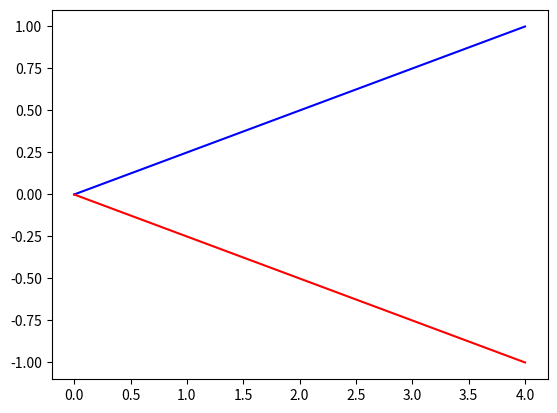

Reproduce this figure in Python.
import numpy as np
import matplotlib.pyplot as plt

# Vetor que receberá a transformação
vetor_re = np.array([4, 1])

# Matriz
matriz = np.array([[1, 0],
                   [0, -1]])

# Matriz para transformação
matriz_t = matriz @ vetor_re

# Coordenadas do vetor
x = [0, vetor_re[0]]
y = [0, vetor_re[1]]

x_t = [0, matriz_t[0]]
y_t = [0, matriz_t[1]]

plt.plot(x, y, color="blue")
plt.plot(x_t, y_t, color="red")
plt.show()
